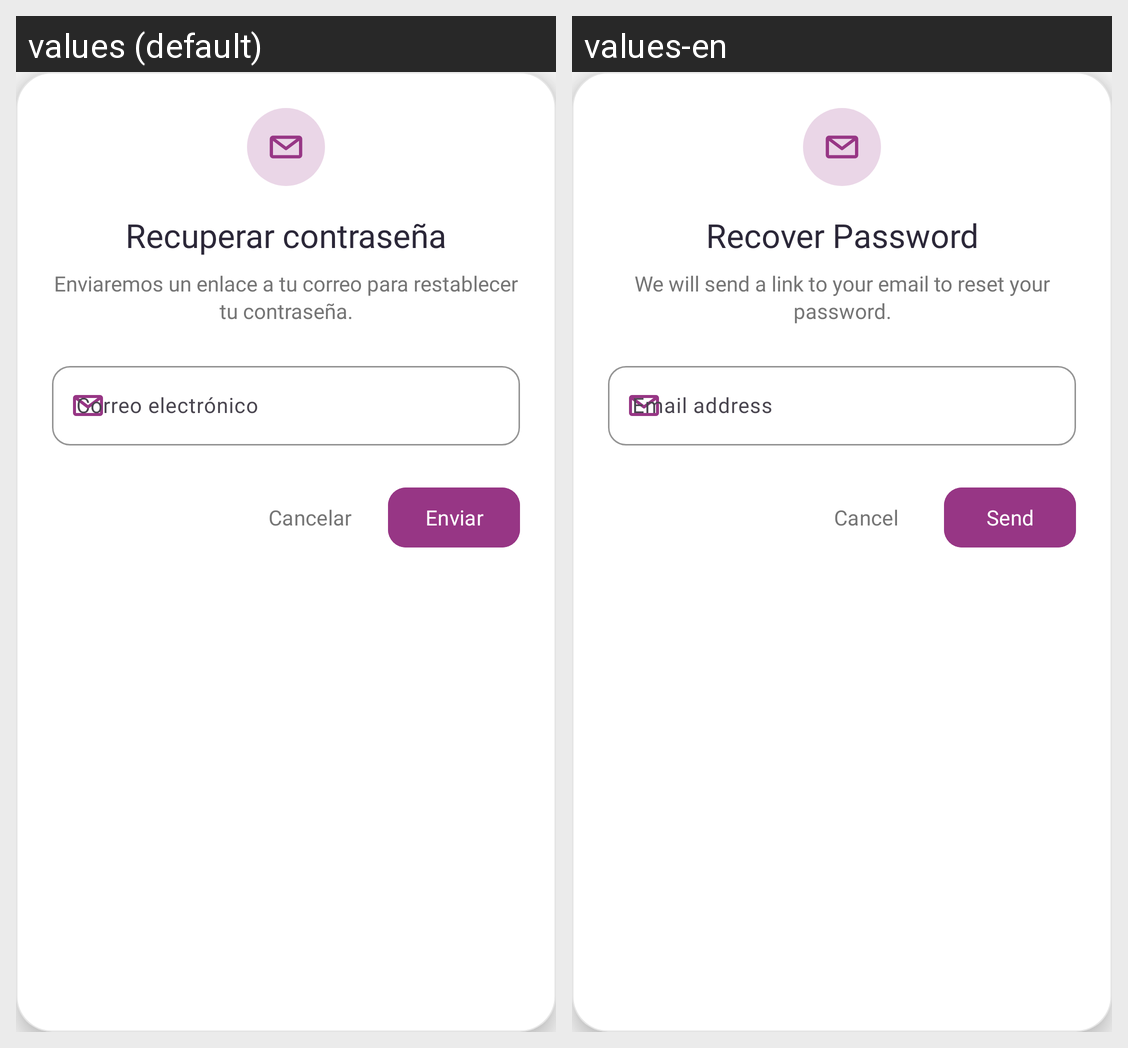

The same Android screen rendered under two of its app's locales, left to right. List the strings drawn on it with the default value and each locale's translation.
Android screen res/layout/dialog_forgot_password.xml rendered under 2 locales, left to right: values (default), values-en. Device: Nexus 5 (rendered at 1080×1920; each locale shown at half size, 540×960, under a caption strip naming it); theme Theme.Qntrol.
Strings drawn on this screen, with the default value and each locale's value (text and hints the layout hard-codes, and strings that could not be matched under every locale, appear in the picture but are not listed):

reset_pass_title
  values: Recuperar contraseña
  values-en: Recover Password

reset_pass_msg
  values: Enviaremos un enlace a tu correo para restablecer tu contraseña.
  values-en: We will send a link to your email to reset your password.

reset_email_hint
  values: Correo electrónico
  values-en: Email address

btn_cancel
  values: Cancelar
  values-en: Cancel

btn_send
  values: Enviar
  values-en: Send
